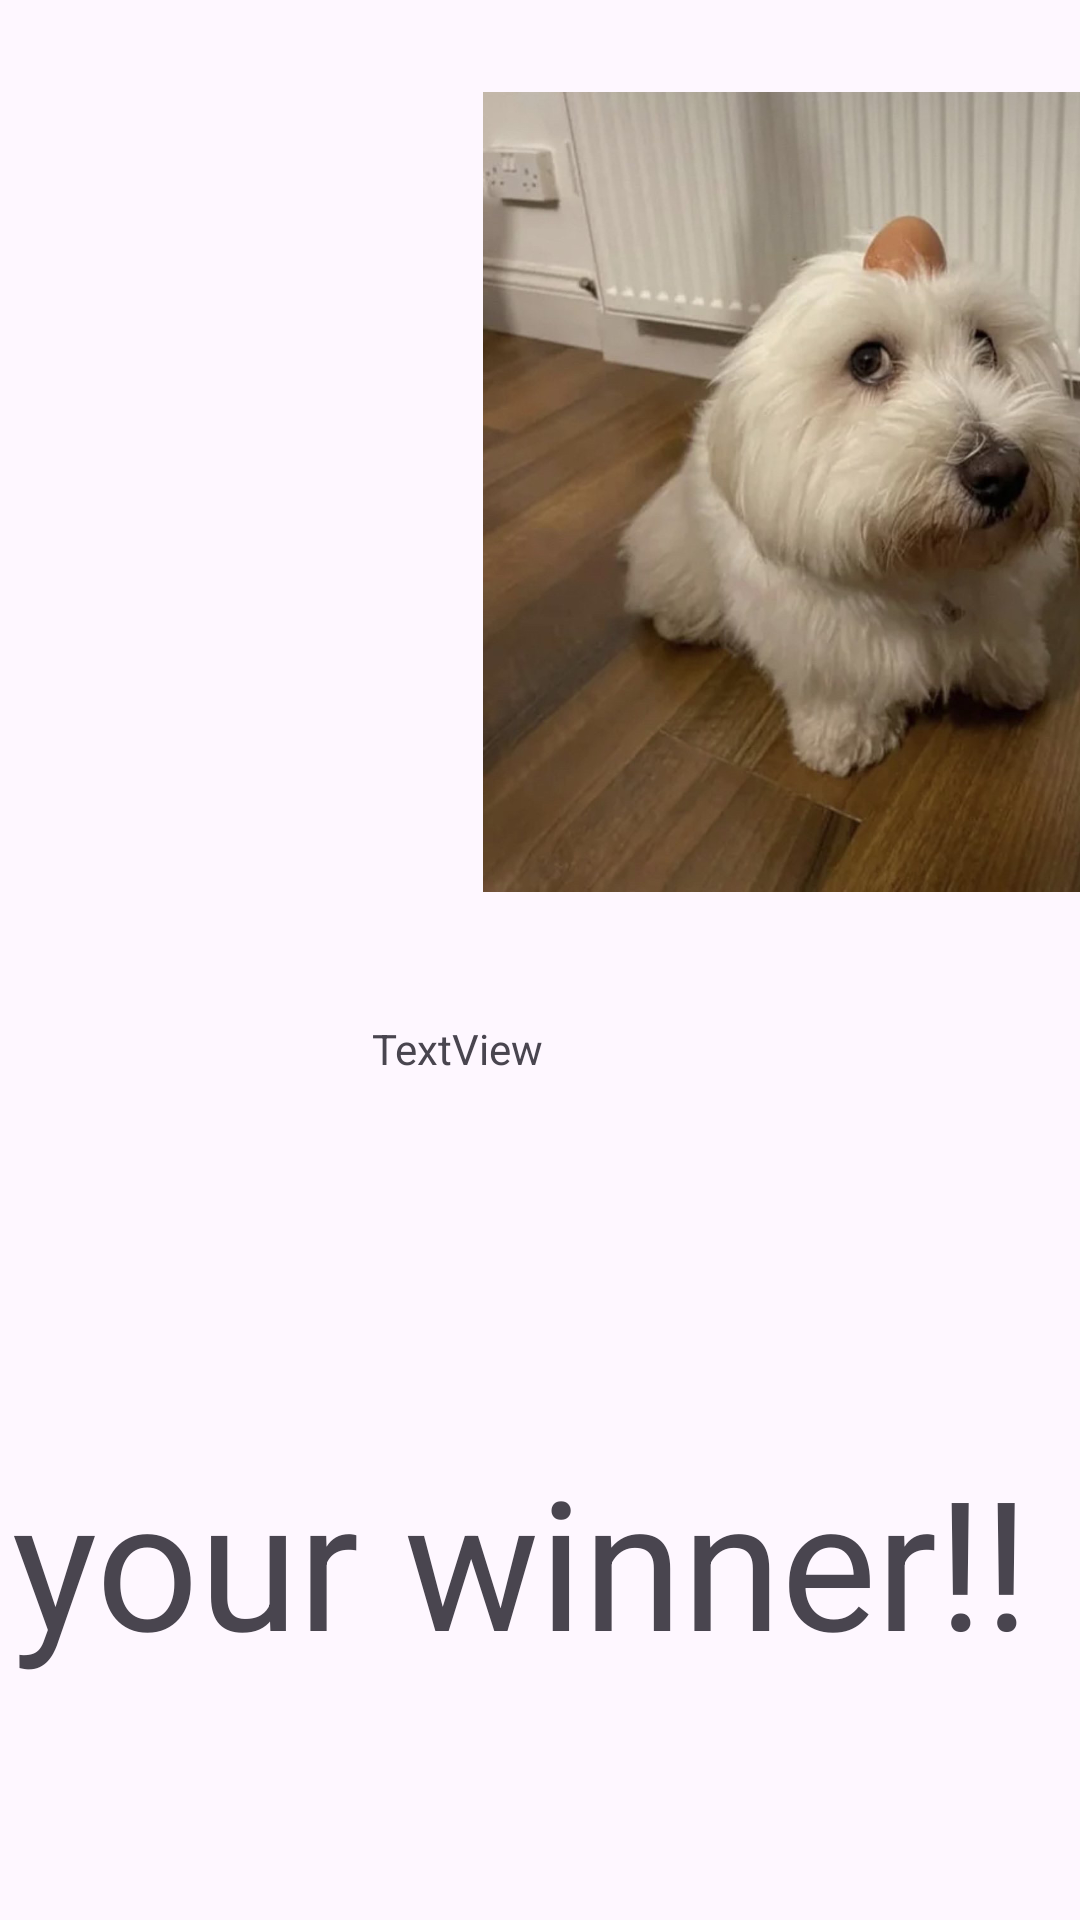

Android layout source for this screen:
<!-- AndroidManifest.xml: application theme Theme.LightsOut -->
<!-- res/layout/activity_win.xml -->
<?xml version="1.0" encoding="utf-8"?>
<androidx.constraintlayout.widget.ConstraintLayout xmlns:android="http://schemas.android.com/apk/res/android"
    xmlns:app="http://schemas.android.com/apk/res-auto"
    xmlns:tools="http://schemas.android.com/tools"
    android:layout_width="match_parent"
    android:layout_height="match_parent"
    tools:context=".WinActivity">

    <TextView
        android:id="@+id/textView2"
        android:layout_width="wrap_content"
        android:layout_height="wrap_content"
        android:layout_marginStart="4dp"
        android:layout_marginTop="480dp"
        android:text="your winner!!"
        android:textSize="60sp"
        app:layout_constraintStart_toStartOf="parent"
        app:layout_constraintTop_toTopOf="parent" />

    <TextView
        android:id="@+id/click_count_TV"
        android:layout_width="wrap_content"
        android:layout_height="wrap_content"
        android:layout_marginStart="124dp"
        android:layout_marginTop="340dp"
        android:text="TextView"
        app:layout_constraintStart_toStartOf="parent"
        app:layout_constraintTop_toTopOf="parent" />

    <ImageView
        android:id="@+id/imageView"
        android:layout_width="262dp"
        android:layout_height="272dp"
        android:layout_marginStart="161dp"
        android:layout_marginTop="28dp"
        app:layout_constraintStart_toStartOf="parent"
        app:layout_constraintTop_toTopOf="parent"
        app:srcCompat="@drawable/img_8d46dd9d2d8d_1" />
</androidx.constraintlayout.widget.ConstraintLayout>
<!-- resources referenced by this layout -->
<resources>
  <!-- drawable img_8d46dd9d2d8d_1: jpeg bitmap (drawable, 169773 bytes) -->
  <style name="Theme.LightsOut" parent="Base.Theme.LightsOut" />
  <style name="Base.Theme.LightsOut" parent="Theme.Material3.DayNight.NoActionBar">
          
          
      </style>
</resources>
